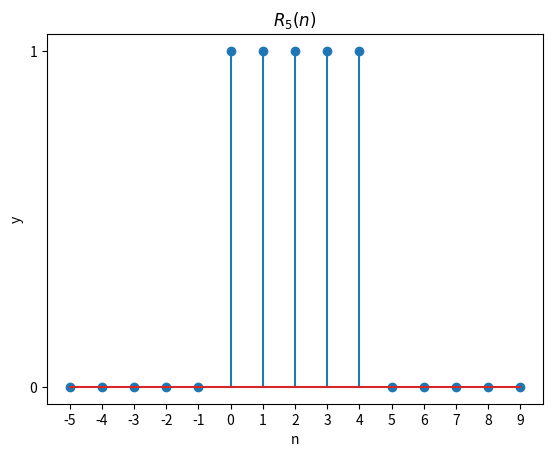

Reproduce this figure in Python.
#矩形序列

import numpy as np
import matplotlib.pyplot as plt

n0 = 5
n = np.arange(-5,n0+5)
y = np.zeros(np.size(n))
y[np.where((n>=0)&(n<n0))] = 1

plt.stem(n,y)
plt.xlabel('n')
plt.xticks(np.arange(-5,n0+5))
plt.ylabel('y')
plt.yticks([0,1])
plt.title(f'$R_{n0}(n)$')#f-String only for Python3.6+

plt.show()